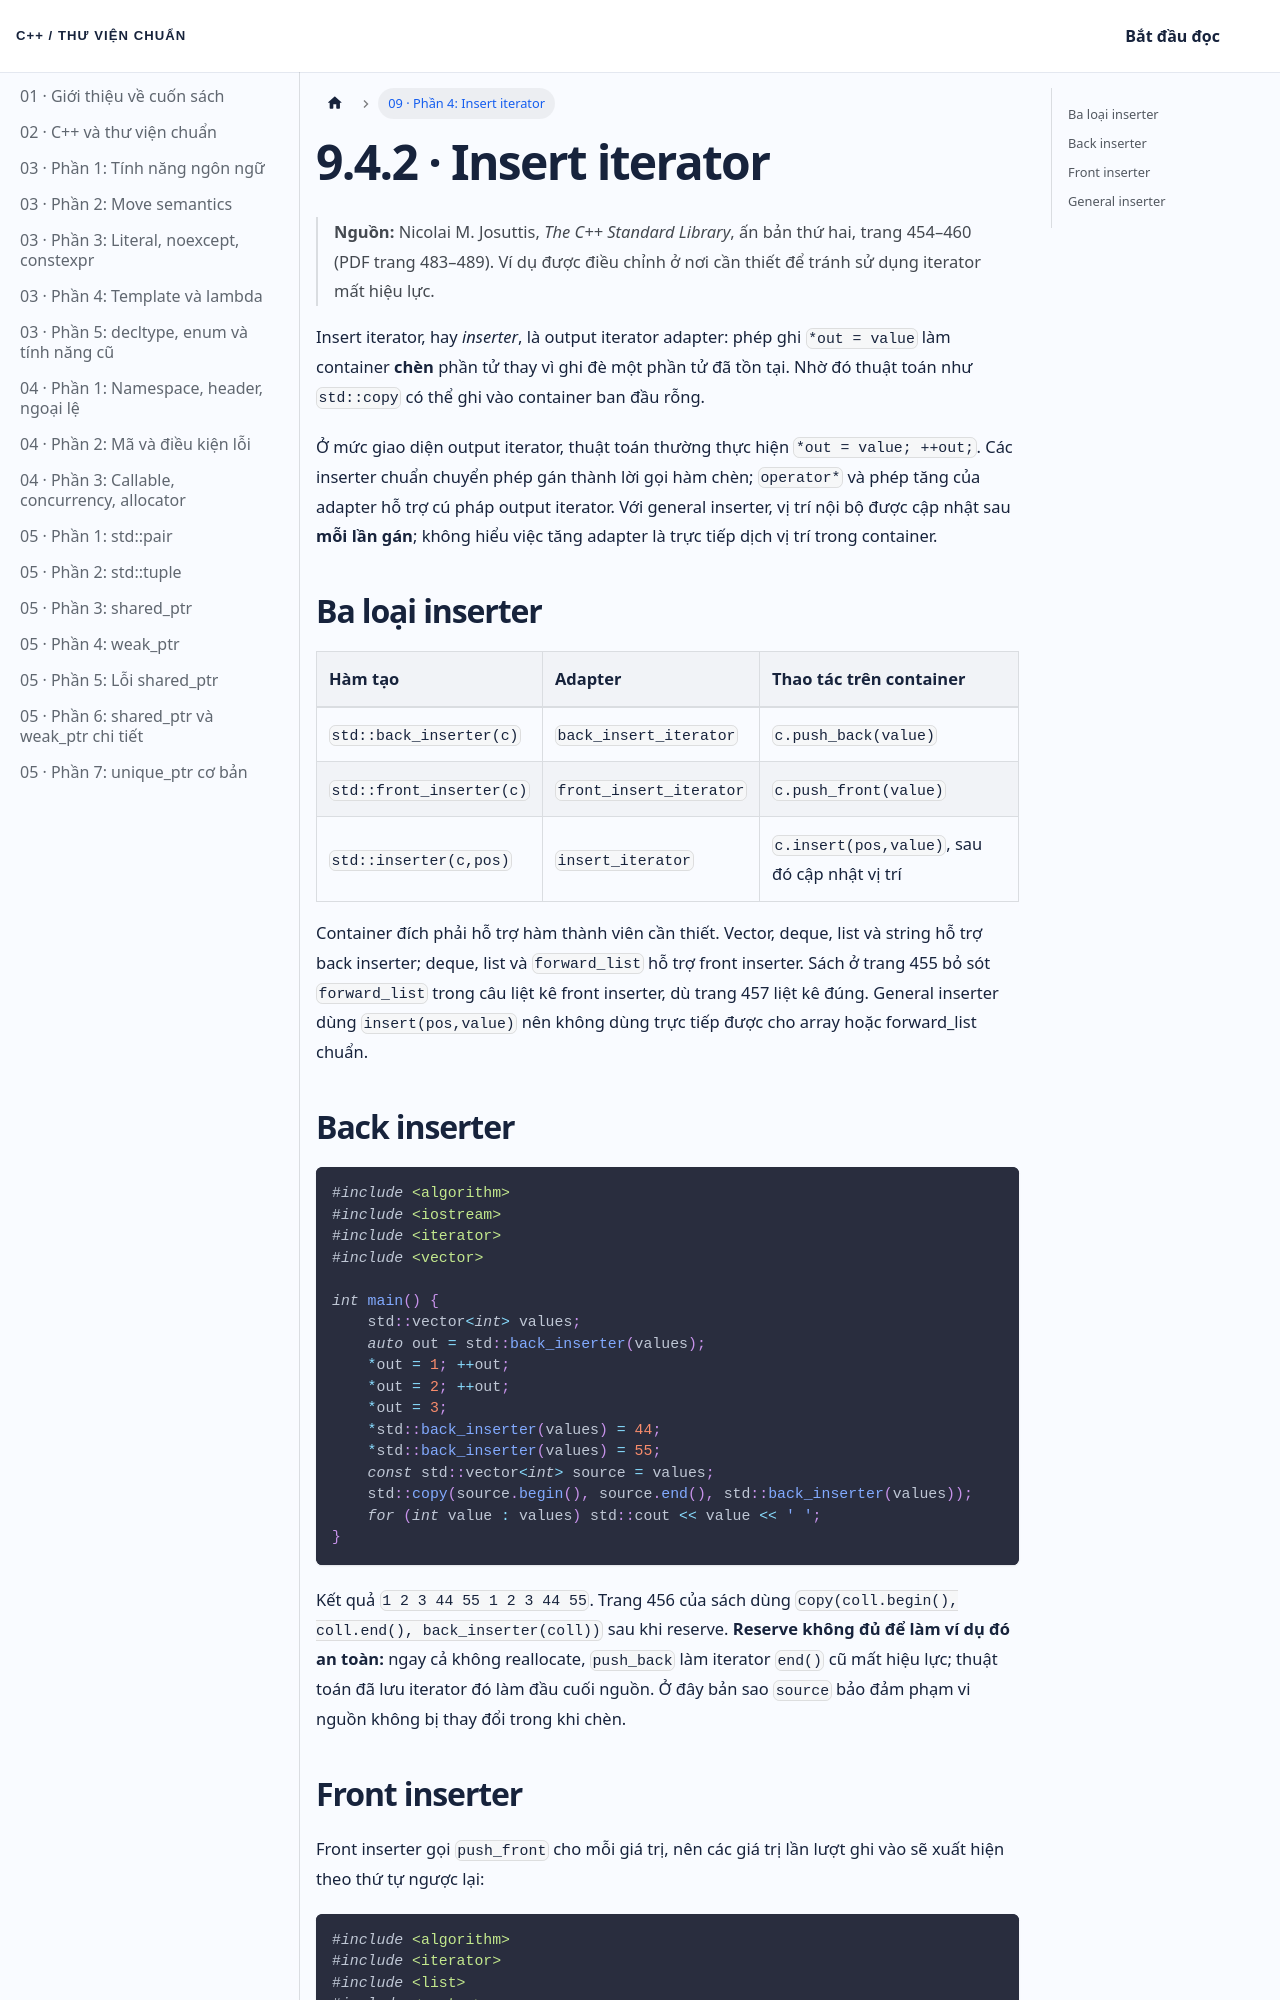

repository: NThanhPhat2K3/cpp-standard-library-vietnamese · page: docs/chuong-09-phan-4/index.html · generator: docusaurus

---
id: chuong-09-phan-4
title: 'Chương 9 · Insert iterator'
sidebar_label: '09 · Phần 4: Insert iterator'
---

# 9.4.2 · Insert iterator

> **Nguồn:** Nicolai M. Josuttis, *The C++ Standard Library*, ấn bản thứ hai, trang 454–460 (PDF trang 483–489). Ví dụ được điều chỉnh ở nơi cần thiết để tránh sử dụng iterator mất hiệu lực.

Insert iterator, hay *inserter*, là output iterator adapter: phép ghi `*out = value` làm container **chèn** phần tử thay vì ghi đè một phần tử đã tồn tại. Nhờ đó thuật toán như `std::copy` có thể ghi vào container ban đầu rỗng.

Ở mức giao diện output iterator, thuật toán thường thực hiện `*out = value; ++out;`. Các inserter chuẩn chuyển phép gán thành lời gọi hàm chèn; `operator*` và phép tăng của adapter hỗ trợ cú pháp output iterator. Với general inserter, vị trí nội bộ được cập nhật sau **mỗi lần gán**; không hiểu việc tăng adapter là trực tiếp dịch vị trí trong container.

## Ba loại inserter

| Hàm tạo | Adapter | Thao tác trên container |
|:---|:---|:---|
| `std::back_inserter(c)` | `back_insert_iterator` | `c.push_back(value)` |
| `std::front_inserter(c)` | `front_insert_iterator` | `c.push_front(value)` |
| `std::inserter(c,pos)` | `insert_iterator` | `c.insert(pos,value)`, sau đó cập nhật vị trí |

Container đích phải hỗ trợ hàm thành viên cần thiết. Vector, deque, list và string hỗ trợ back inserter; deque, list và `forward_list` hỗ trợ front inserter. Sách ở trang 455 bỏ sót `forward_list` trong câu liệt kê front inserter, dù trang 457 liệt kê đúng. General inserter dùng `insert(pos,value)` nên không dùng trực tiếp được cho array hoặc forward_list chuẩn.

## Back inserter

```cpp
#include <algorithm>
#include <iostream>
#include <iterator>
#include <vector>

int main() {
    std::vector<int> values;
    auto out = std::back_inserter(values);
    *out = 1; ++out;
    *out = 2; ++out;
    *out = 3;
    *std::back_inserter(values) = 44;
    *std::back_inserter(values) = 55;
    const std::vector<int> source = values;
    std::copy(source.begin(), source.end(), std::back_inserter(values));
    for (int value : values) std::cout << value << ' ';
}
```

Kết quả `1 2 3 44 55 1 2 3 44 55`. Trang 456 của sách dùng `copy(coll.begin(), coll.end(), back_inserter(coll))` sau khi reserve. **Reserve không đủ để làm ví dụ đó an toàn:** ngay cả không reallocate, `push_back` làm iterator `end()` cũ mất hiệu lực; thuật toán đã lưu iterator đó làm đầu cuối nguồn. Ở đây bản sao `source` bảo đảm phạm vi nguồn không bị thay đổi trong khi chèn.
